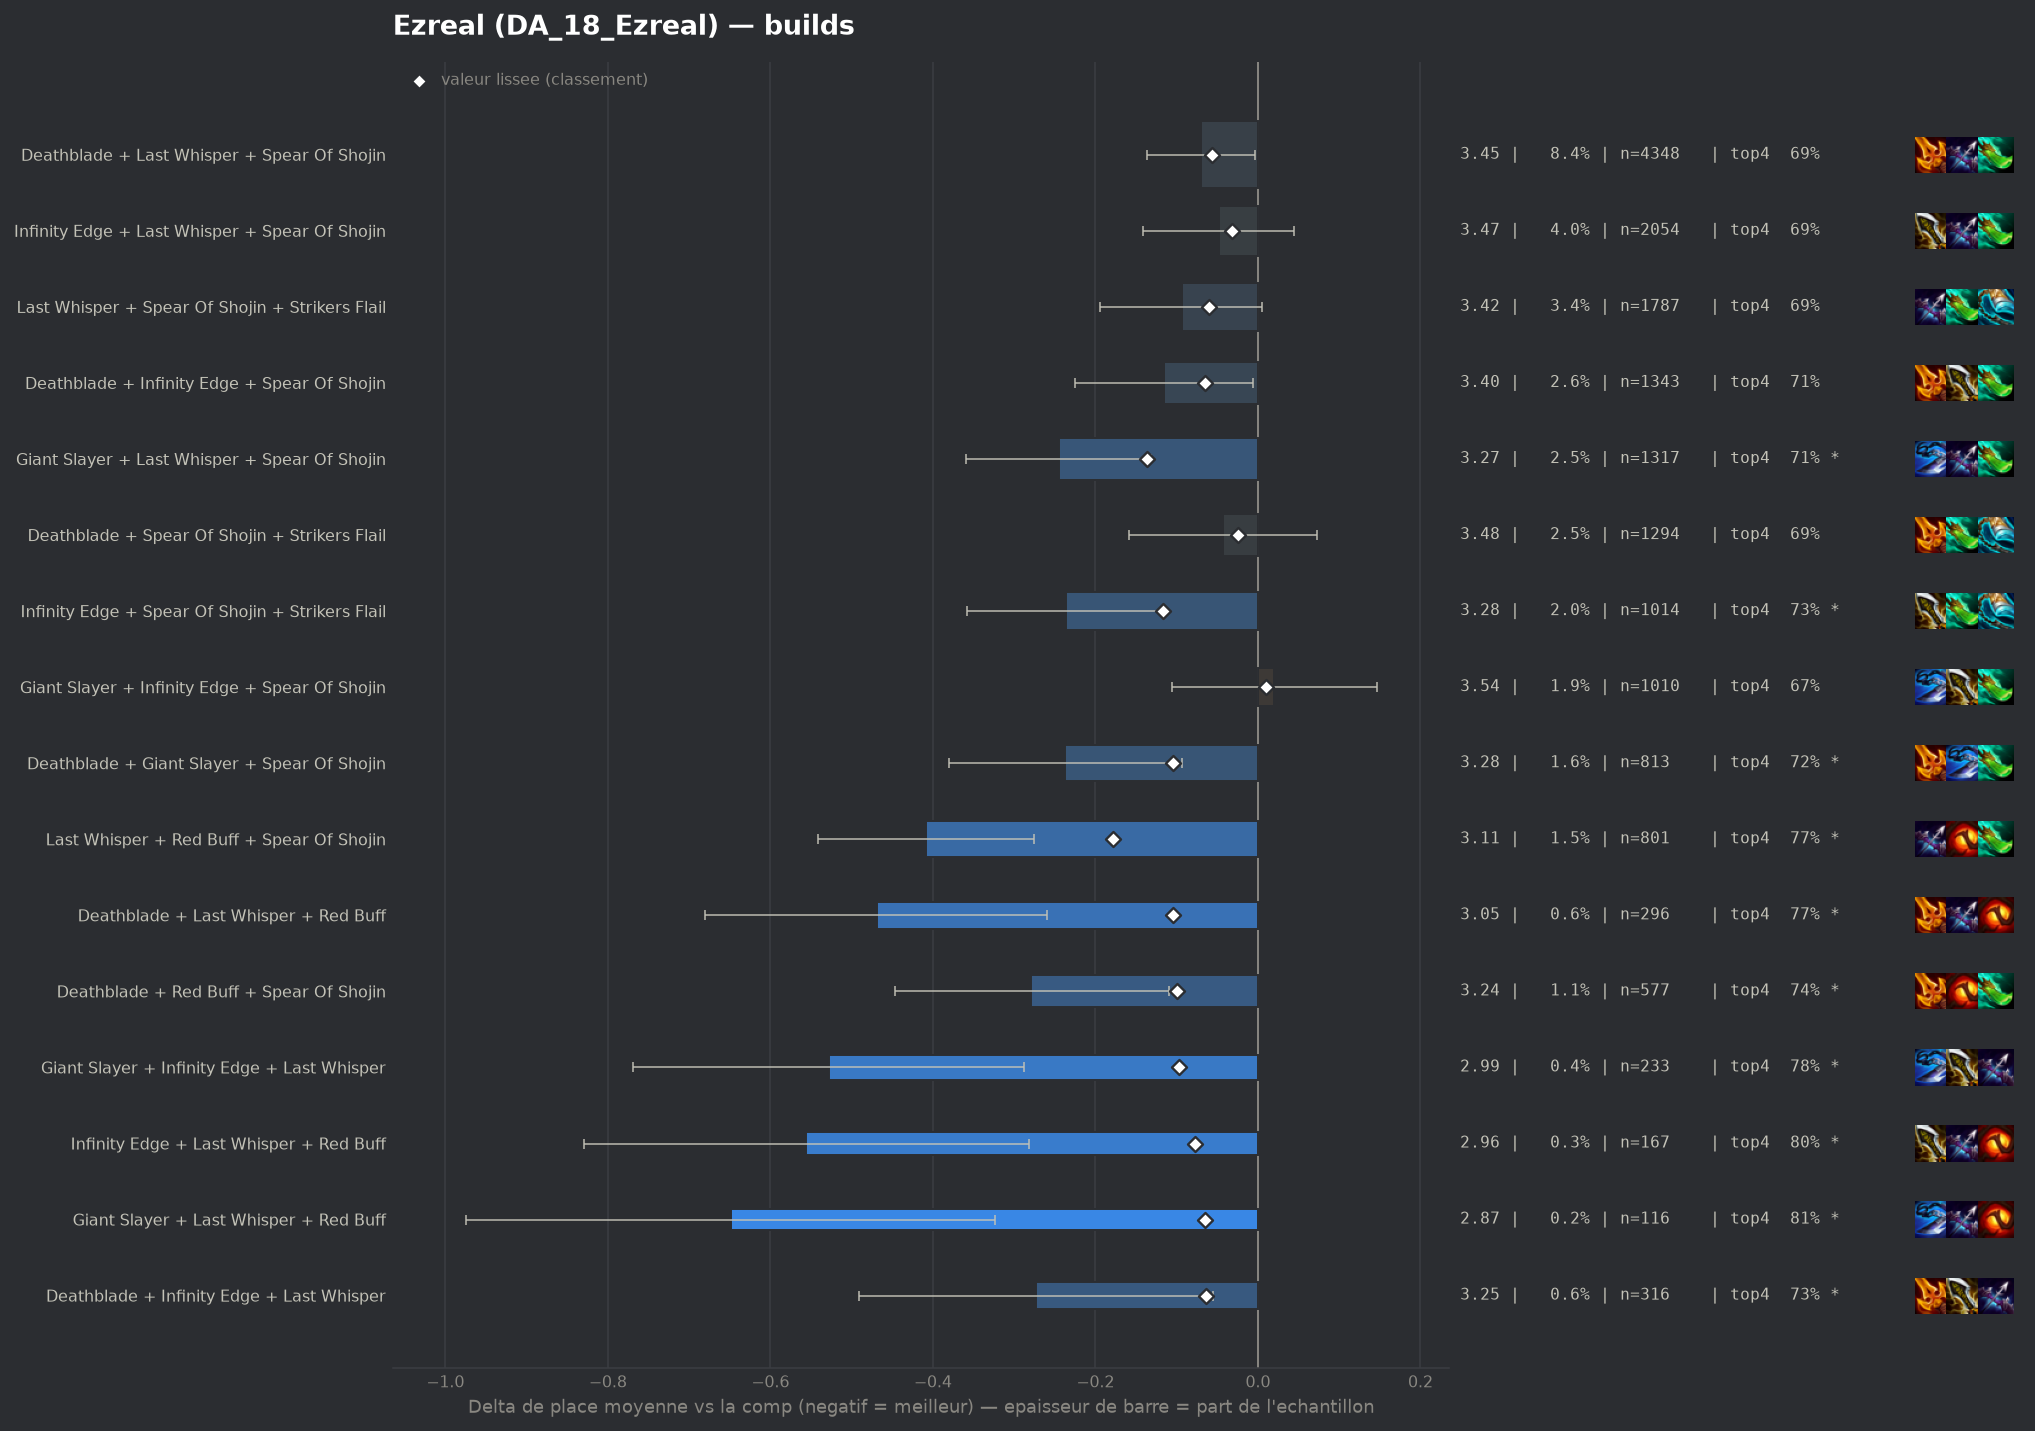

The table this chart was drawn from, first rows:
group, label, n, share, avg_place, shrunk_avg, score, d_avg, d_avg_pess, impact, d_top4, win, top2, top4, sd, z, p, significant
populaire, Last Whisper + Red Buff + Spear Of Shoji…, 801, 0.01544, 3.111, 3.342, -0.178, -0.409, -0.276, 0.0028, 0.0868, 0.2559, 0.4632, 0.7678, 1.895, -6.05, 0.0, True
populaire, Giant Slayer + Last Whisper + Spear Of S…, 1317, 0.02539, 3.275, 3.383, -0.137, -0.245, -0.131, 0.0035, 0.0335, 0.2718, 0.4563, 0.7145, 2.087, -4.21, 3e-05, True
populaire, Infinity Edge + Spear Of Shojin + Strike…, 1014, 0.01955, 3.284, 3.403, -0.117, -0.236, -0.114, 0.0023, 0.0488, 0.2337, 0.4231, 0.7298, 1.961, -3.79, 0.00015, True
populaire, Deathblade + Giant Slayer + Spear Of Sho…, 813, 0.01568, 3.283, 3.416, -0.104, -0.237, -0.093, 0.0016, 0.0398, 0.2731, 0.444, 0.7208, 2.072, -3.23, 0.00122, True
pepite, Deathblade + Last Whisper + Red Buff, 296, 0.005707, 3.051, 3.416, -0.104, -0.469, -0.259, 0.0006, 0.0927, 0.2432, 0.4696, 0.7736, 1.842, -4.37, 1e-05, True
pepite, Deathblade + Red Buff + Spear Of Shojin, 577, 0.01113, 3.241, 3.42, -0.1, -0.279, -0.11, 0.0011, 0.0608, 0.2565, 0.4575, 0.7418, 2.055, -3.24, 0.00119, True
pepite, Giant Slayer + Infinity Edge + Last Whis…, 233, 0.004493, 2.991, 3.423, -0.097, -0.528, -0.288, 0.0004, 0.1001, 0.2961, 0.4721, 0.7811, 1.869, -4.3, 2e-05, True
pepite, Infinity Edge + Last Whisper + Red Buff, 167, 0.00322, 2.964, 3.443, -0.077, -0.556, -0.282, 0.0002, 0.1214, 0.2934, 0.4671, 0.8024, 1.801, -3.98, 7e-05, True
populaire, Deathblade + Infinity Edge + Spear Of Sh…, 1343, 0.02589, 3.404, 3.455, -0.065, -0.115, -0.006, 0.0017, 0.0279, 0.2211, 0.4058, 0.7089, 2.017, -2.07, 0.0385, False
pepite, Giant Slayer + Last Whisper + Red Buff, 116, 0.002237, 2.871, 3.454, -0.065, -0.649, -0.323, 0.0001, 0.1294, 0.2759, 0.5345, 0.8103, 1.789, -3.9, 0.0001, True
pepite, Deathblade + Infinity Edge + Last Whispe…, 316, 0.006093, 3.247, 3.456, -0.064, -0.273, -0.055, 0.0004, 0.05, 0.2468, 0.4525, 0.731, 1.97, -2.45, 0.01412, True
populaire, Last Whisper + Spear Of Shojin + Striker…, 1787, 0.03446, 3.425, 3.46, -0.06, -0.094, 0.0, 0.0021, 0.0096, 0.2485, 0.4169, 0.6905, 2.11, -1.86, 0.0625, False
, Infinity Edge + Last Whisper + Strikers …, 210, 0.004049, 3.162, 3.46, -0.06, -0.358, -0.064, 0.0002, 0.0428, 0.3048, 0.5143, 0.7238, 2.165, -2.39, 0.01681, True
, Blue Buff + Last Whisper + Red Buff, 164, 0.003162, 3.079, 3.46, -0.06, -0.441, -0.157, 0.0002, 0.0934, 0.2683, 0.439, 0.7744, 1.848, -3.05, 0.00231, True
, Deathblade + Giant Slayer + Infinity Edg…, 168, 0.003239, 3.107, 3.462, -0.058, -0.413, -0.124, 0.0002, 0.075, 0.256, 0.4643, 0.756, 1.906, -2.8, 0.00509, True
, Last Whisper + Red Buff + Strikers Flail, 127, 0.002449, 2.984, 3.461, -0.058, -0.536, -0.238, 0.0001, 0.1301, 0.2126, 0.4882, 0.811, 1.707, -3.53, 0.00042, True
populaire, Deathblade + Last Whisper + Spear Of Sho…, 4348, 0.08383, 3.449, 3.463, -0.057, -0.07, -0.004, 0.0048, 0.0042, 0.2551, 0.4186, 0.6851, 2.135, -2.09, 0.03638, False
, Blue Buff + Deathblade + Infinity Edge, 396, 0.007635, 3.318, 3.464, -0.056, -0.202, 0.0, 0.0004, 0.0362, 0.2652, 0.4192, 0.7172, 2.045, -1.95, 0.05068, False
, Deathblade + Giant Slayer + Last Whisper, 280, 0.005399, 3.261, 3.465, -0.055, -0.259, -0.017, 0.0003, 0.0405, 0.2607, 0.4571, 0.7214, 2.062, -2.1, 0.03598, False
, Blue Buff + Infinity Edge + Last Whisper, 376, 0.00725, 3.316, 3.466, -0.054, -0.203, 0.0, 0.0004, 0.0238, 0.2527, 0.4309, 0.7048, 2.035, -1.93, 0.05364, False
, Blue Buff + Infinity Edge + Strikers Fla…, 259, 0.004994, 3.251, 3.466, -0.054, -0.269, -0.037, 0.0003, 0.0681, 0.2278, 0.4247, 0.749, 1.902, -2.27, 0.02332, False
, Hand Of Justice + Last Whisper + Spear O…, 116, 0.002237, 2.983, 3.466, -0.054, -0.537, -0.17, 0.0001, 0.1035, 0.319, 0.5, 0.7845, 2.017, -2.86, 0.00418, True
, Giant Slayer + Spear Of Shojin + Striker…, 636, 0.01226, 3.395, 3.472, -0.048, -0.125, 0.0, 0.0006, 0.0266, 0.2107, 0.4151, 0.7075, 2.042, -1.54, 0.1246, False
, Blue Buff + Giant Slayer + Infinity Edge, 312, 0.006016, 3.314, 3.472, -0.048, -0.206, 0.0, 0.0003, 0.0498, 0.2019, 0.4359, 0.7308, 1.967, -1.84, 0.06565, False
, Hextech Gunblade + Last Whisper + Spear …, 263, 0.005071, 3.281, 3.472, -0.048, -0.238, 0.0, 0.0002, 0.0301, 0.2776, 0.4525, 0.711, 2.101, -1.84, 0.06642, False
, Gold Collector + Deathblade + Spear Of S…, 81, 0.001562, 2.877, 3.473, -0.047, -0.643, -0.211, 0.0001, 0.0845, 0.358, 0.5185, 0.7654, 1.984, -2.92, 0.00355, True
, Hextech Gunblade + Spear Of Shojin + Str…, 95, 0.001832, 2.979, 3.474, -0.045, -0.541, -0.135, 0.0001, 0.098, 0.3474, 0.4842, 0.7789, 2.016, -2.61, 0.00898, True
, Deathblade + Last Whisper + Strikers Fla…, 459, 0.00885, 3.377, 3.476, -0.044, -0.143, 0.0, 0.0004, 0.0075, 0.2614, 0.4248, 0.6885, 2.074, -1.47, 0.1417, False
, Giant Slayer + Red Buff + Spear Of Shoji…, 256, 0.004936, 3.305, 3.477, -0.043, -0.215, 0.0, 0.0002, 0.0534, 0.2422, 0.4141, 0.7344, 1.955, -1.76, 0.07914, False
, Deathblade + Giant Slayer + Strikers Fla…, 103, 0.001986, 3.039, 3.476, -0.043, -0.481, -0.119, 0.0001, 0.0472, 0.2621, 0.5146, 0.7282, 1.874, -2.6, 0.00929, True
, Blue Buff + Deathblade + Giant Slayer, 191, 0.003683, 3.251, 3.478, -0.042, -0.268, -0.002, 0.0002, 0.0363, 0.2199, 0.4293, 0.7173, 1.876, -1.97, 0.04841, False
, Blue Buff + Deathblade + Spear Of Shojin, 138, 0.002661, 3.159, 3.477, -0.042, -0.36, -0.028, 0.0001, 0.0654, 0.2391, 0.471, 0.7464, 1.99, -2.12, 0.03365, False
, Deathblade + Deathblade + Spear Of Shoji…, 277, 0.005341, 3.336, 3.481, -0.039, -0.184, 0.0, 0.0002, 0.0519, 0.2274, 0.4116, 0.7329, 1.973, -1.55, 0.1216, False
, Hand Of Justice + Infinity Edge + Spear …, 109, 0.002102, 3.119, 3.482, -0.038, -0.401, -0.053, 0.0001, 0.0621, 0.2661, 0.4679, 0.7431, 1.851, -2.26, 0.02406, False
, Giant Slayer + Infinity Edge + Strikers …, 127, 0.002449, 3.181, 3.483, -0.037, -0.339, 0.0, 0.0001, 0.0671, 0.252, 0.4803, 0.748, 2.037, -1.87, 0.06127, False
, Deathblade + Hextech Gunblade + Last Whi…, 57, 0.001099, 2.807, 3.483, -0.037, -0.713, -0.245, 0.0, 0.091, 0.3333, 0.5614, 0.7719, 1.801, -2.99, 0.00283, True
, Deathblade + Infinity Edge + Strikers Fl…, 158, 0.003046, 3.253, 3.485, -0.035, -0.267, 0.0, 0.0001, 0.0469, 0.2278, 0.443, 0.7278, 1.968, -1.7, 0.08911, False
, Blue Buff + Deathblade + Last Whisper, 541, 0.01043, 3.42, 3.485, -0.034, -0.1, 0.0, 0.0004, -0.0081, 0.268, 0.4122, 0.6728, 2.122, -1.09, 0.2745, False
, Last Whisper + Spear Of Shojin + Spear O…, 135, 0.002603, 3.222, 3.486, -0.034, -0.298, 0.0, 0.0001, 0.0598, 0.2815, 0.4593, 0.7407, 2.064, -1.67, 0.09442, False
populaire, Infinity Edge + Last Whisper + Spear Of …, 2054, 0.0396, 3.472, 3.488, -0.032, -0.048, 0.0, 0.0013, 0.006, 0.2376, 0.4099, 0.687, 2.111, -1.0, 0.3166, False
, Deathblade + Deathblade + Last Whisper, 132, 0.002545, 3.235, 3.488, -0.032, -0.285, 0.0, 0.0001, 0.0236, 0.2348, 0.4318, 0.7045, 1.914, -1.71, 0.08772, False
, Blue Buff + Deathblade + Strikers Flail, 287, 0.005534, 3.38, 3.489, -0.03, -0.14, 0.0, 0.0002, 0.0159, 0.2474, 0.4077, 0.6969, 2.01, -1.18, 0.2394, False
, Giant Slayer + Krakens Fury + Spear Of S…, 63, 0.001215, 3.063, 3.494, -0.026, -0.456, 0.0, 0.0, 0.0809, 0.254, 0.5238, 0.7619, 1.975, -1.83, 0.06687, False
, Emblem Rapidfire + Infinity Edge + Spear…, 64, 0.001234, 3.094, 3.495, -0.025, -0.426, 0.0, 0.0, 0.1003, 0.25, 0.4375, 0.7812, 1.877, -1.81, 0.06958, False
, Krakens Fury + Spear Of Shojin + Striker…, 54, 0.001041, 3.019, 3.495, -0.025, -0.501, 0.0, 0.0, 0.0968, 0.3148, 0.463, 0.7778, 1.948, -1.89, 0.05882, False
populaire, Deathblade + Spear Of Shojin + Strikers …, 1294, 0.02495, 3.477, 3.496, -0.024, -0.043, 0.0, 0.0006, 0.0045, 0.2326, 0.4057, 0.6855, 2.103, -0.73, 0.4677, False
, Deathblade + Hand Of Justice + Spear Of …, 117, 0.002256, 3.282, 3.496, -0.024, -0.238, 0.0, 0.0001, 0.0284, 0.2393, 0.4359, 0.7094, 1.978, -1.3, 0.1941, False
, Giant Slayer + Hextech Gunblade + Spear …, 78, 0.001504, 3.179, 3.496, -0.024, -0.34, 0.0, 0.0, 0.1139, 0.2179, 0.3974, 0.7949, 1.803, -1.67, 0.09582, False
, Last Whisper + Morellonomicon + Spear Of…, 62, 0.001195, 3.113, 3.497, -0.023, -0.407, 0.0, 0.0, 0.0932, 0.2581, 0.4839, 0.7742, 1.96, -1.63, 0.1024, False
, Blue Buff + Giant Slayer + Spear Of Shoj…, 91, 0.001755, 3.242, 3.497, -0.022, -0.278, 0.0, 0.0, 0.0553, 0.2198, 0.4615, 0.7363, 1.991, -1.33, 0.1832, False
, Blue Buff + Deathblade + Deathblade, 71, 0.001369, 3.183, 3.498, -0.022, -0.337, 0.0, 0.0, 0.0796, 0.2394, 0.4366, 0.7606, 1.886, -1.5, 0.1329, False
, Giant Slayer + Last Whisper + Strikers F…, 157, 0.003027, 3.363, 3.499, -0.021, -0.157, 0.0, 0.0001, 0.0388, 0.2803, 0.4268, 0.7197, 2.166, -0.91, 0.3652, False
, Deathblade + Spear Of Shojin + Spear Of …, 73, 0.001408, 3.219, 3.5, -0.02, -0.301, 0.0, 0.0, 0.0725, 0.274, 0.4795, 0.7534, 2.121, -1.21, 0.2263, False
, Deathblade + Deathblade + Strikers Flail, 43, 0.0008291, 3.023, 3.5, -0.02, -0.497, 0.0, 0.0, 0.1097, 0.2326, 0.5116, 0.7907, 1.971, -1.65, 0.09863, False
, Deathblade + Hextech Gunblade + Spear Of…, 122, 0.002352, 3.352, 3.502, -0.018, -0.167, 0.0, 0.0, -0.017, 0.2787, 0.4344, 0.6639, 2.036, -0.91, 0.3647, False
, Deathblade + Infinity Edge + Red Buff, 120, 0.002314, 3.35, 3.502, -0.018, -0.17, 0.0, 0.0, -0.0143, 0.225, 0.4667, 0.6667, 2.036, -0.91, 0.3615, False
, Deathblade + Giant Slayer + Red Buff, 96, 0.001851, 3.302, 3.501, -0.018, -0.218, 0.0, 0.0, 0.0794, 0.2292, 0.4062, 0.7604, 1.964, -1.09, 0.2779, False
, Infinity Edge + Red Buff + Strikers Flai…, 92, 0.001774, 3.293, 3.501, -0.018, -0.226, 0.0, 0.0, 0.0473, 0.2391, 0.413, 0.7283, 2.003, -1.08, 0.2789, False
, Infinity Edge + Spear Of Shojin + Spear …, 78, 0.001504, 3.282, 3.503, -0.017, -0.238, 0.0, 0.0, 0.0626, 0.2308, 0.4487, 0.7436, 1.999, -1.05, 0.294, False
, Giant Slayer + Red Buff + Strikers Flail, 66, 0.001273, 3.242, 3.503, -0.017, -0.277, 0.0, 0.0, 0.0766, 0.2424, 0.4394, 0.7576, 2.0, -1.13, 0.2603, False
... 89 more rows
